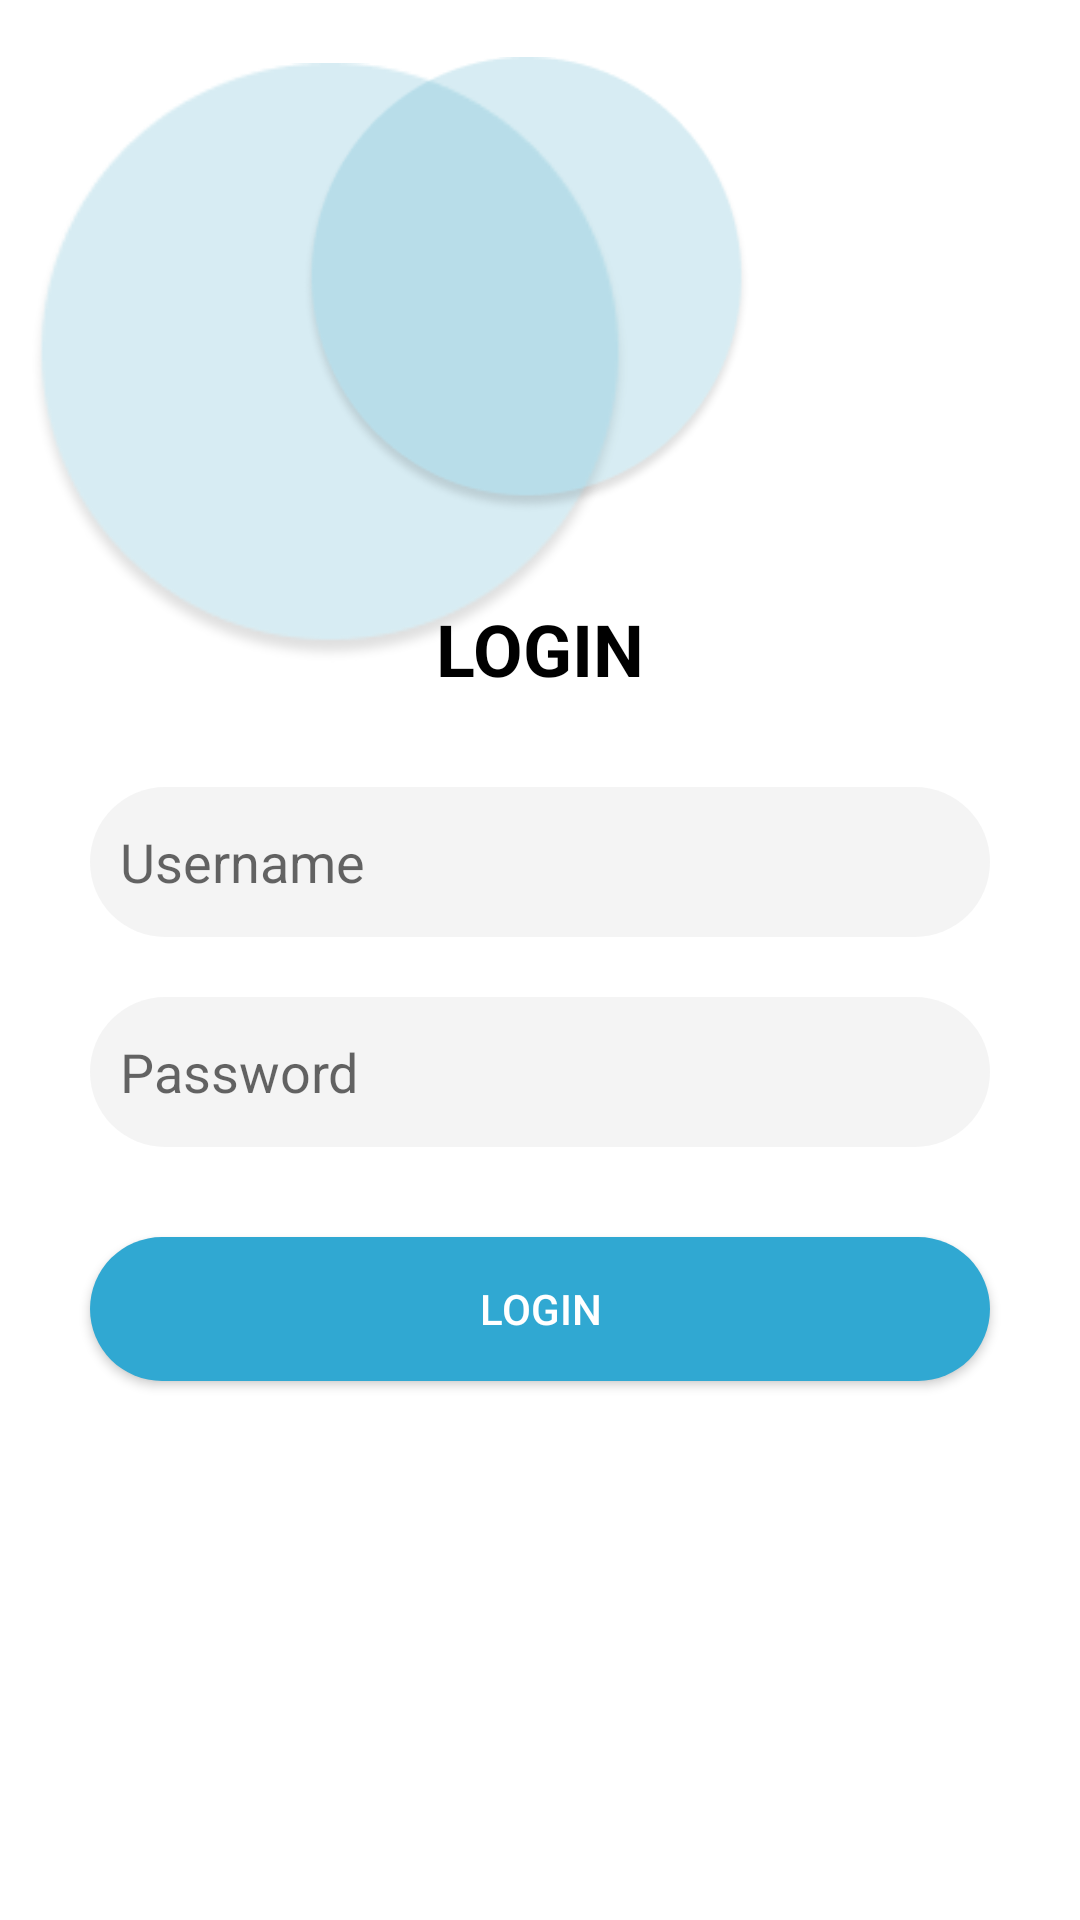

Layout XML and referenced resources for this Android screen:
<!-- AndroidManifest.xml: application theme AppTheme -->
<!-- res/layout/activity_login.xml -->
<?xml version="1.0" encoding="utf-8"?>
<RelativeLayout xmlns:android="http://schemas.android.com/apk/res/android"
    android:layout_width="match_parent"
    android:layout_height="match_parent"
    android:background="#FFFFFF">

    <ImageView
        android:id="@+id/circle1"
        android:layout_width="200dp"
        android:layout_height="200dp"
        android:layout_alignParentStart="true"
        android:layout_alignParentTop="true"
        android:layout_marginStart="10dp"
        android:layout_marginTop="21dp"
        android:alpha="0.5"
        android:background="@drawable/circle_background" />

    <ImageView
        android:id="@+id/circle2"
        android:layout_width="149dp"
        android:layout_height="152dp"
        android:layout_alignParentTop="true"
        android:layout_alignParentEnd="true"
        android:layout_marginTop="19dp"
        android:layout_marginEnd="110dp"
        android:alpha="0.5"
        android:background="@drawable/circle_background" />

    <TextView
        android:id="@+id/login_text"
        android:layout_width="wrap_content"
        android:layout_height="wrap_content"
        android:layout_centerHorizontal="true"
        android:layout_marginTop="200dp"
        android:text="LOGIN"
        android:textSize="24sp"
        android:textStyle="bold"
        android:textColor="#000"/>

    <EditText
        android:id="@+id/username"
        android:layout_width="300dp"
        android:layout_height="50dp"
        android:layout_below="@id/login_text"
        android:layout_centerHorizontal="true"
        android:layout_marginTop="30dp"
        android:background="@drawable/edit_text_background"
        android:hint="Username"
        android:padding="10dp"/>

    <EditText
        android:id="@+id/password"
        android:layout_width="300dp"
        android:layout_height="50dp"
        android:layout_below="@id/username"
        android:layout_centerHorizontal="true"
        android:layout_marginTop="20dp"
        android:background="@drawable/edit_text_background"
        android:hint="Password"
        android:padding="10dp"
        android:inputType="textPassword"/>

    <Button
        android:id="@+id/login_button"
        android:layout_width="300dp"
        android:layout_height="wrap_content"
        android:layout_below="@id/password"
        android:layout_centerHorizontal="true"
        android:layout_marginTop="30dp"
        android:text="LOGIN"
        android:background="@drawable/button_background"
        android:textColor="#FFF"/>
</RelativeLayout>
<!-- resources referenced by this layout -->
<resources>
  <!-- drawable button_background (drawable-v24) -->
  <?xml version="1.0" encoding="utf-8"?>
  <shape xmlns:android="http://schemas.android.com/apk/res/android">
      <solid android:color="#30A8D2" /> 
      <corners android:radius="47dp" /> 
  </shape>
  <!-- drawable circle_background: png bitmap (drawable-v24, 8904 bytes) -->
  <!-- drawable edit_text_background (drawable-v24) -->
  <?xml version="1.0" encoding="utf-8"?>
  <shape xmlns:android="http://schemas.android.com/apk/res/android">
      <solid android:color="#3BCDCDCD" />
      <corners android:radius="47dp" />
  </shape>
  <style name="AppTheme" parent="Theme.AppCompat.Light.NoActionBar">
          
          <item name="colorPrimary">#30A8D2</item>
          <item name="colorPrimaryDark">#000000</item>
          <item name="colorAccent">@color/colorAccent</item>
      </style>
  <!-- not gathered from this repository: default colours our renderer supplied (Android Studio template values) -->
  <color name="colorAccent">#FF03DAC5</color>
</resources>
